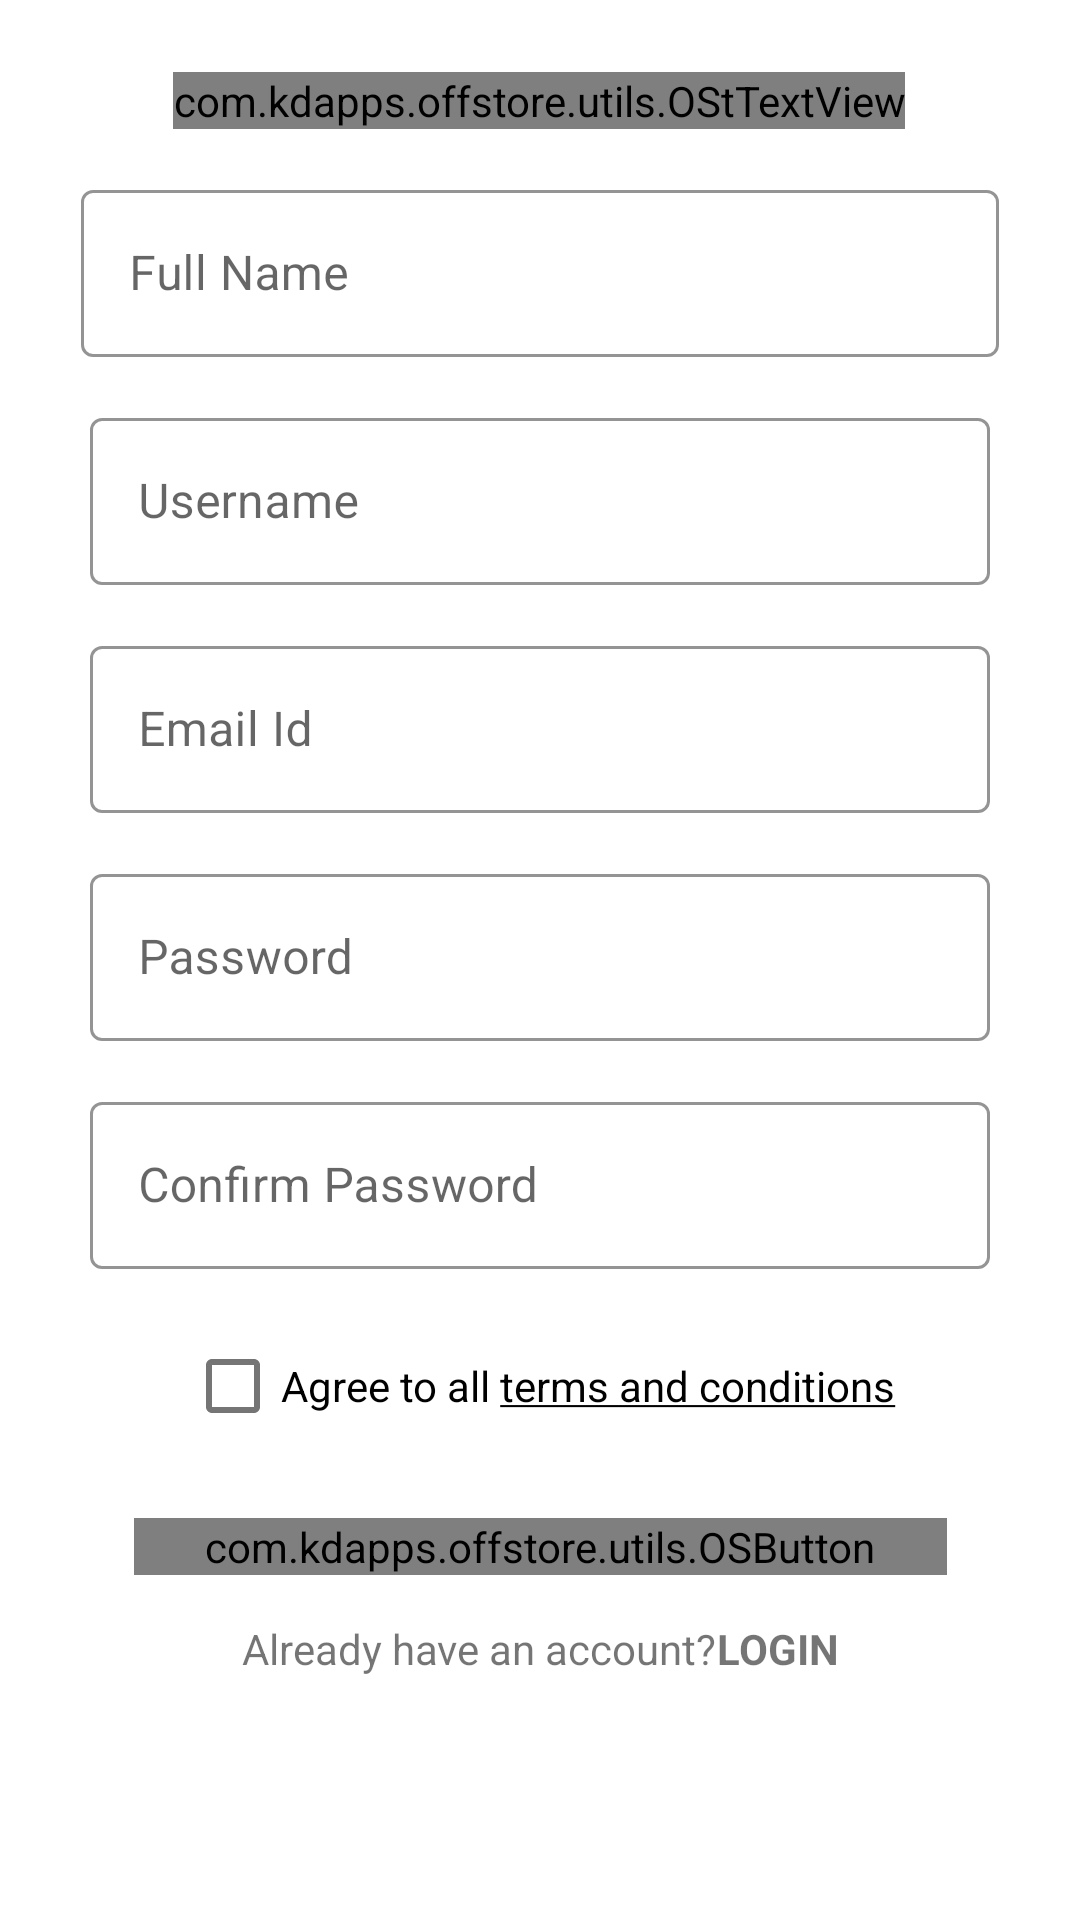

Produce the Android XML layout that renders to this screen, including the resource entries it uses.
<!-- AndroidManifest.xml: activity theme Theme.MaterialComponents.Light.NoActionBar -->
<!-- res/layout/activity_register.xml -->
<?xml version="1.0" encoding="utf-8"?>
<androidx.constraintlayout.widget.ConstraintLayout xmlns:android="http://schemas.android.com/apk/res/android"
    xmlns:app="http://schemas.android.com/apk/res-auto"
    xmlns:tools="http://schemas.android.com/tools"
    android:layout_width="match_parent"
    android:layout_height="match_parent"
    tools:context=".activities.registerActivity">

    <com.kdapps.offstore.utils.OStTextView
        android:id="@+id/textView8"
        android:layout_width="wrap_content"
        android:layout_height="wrap_content"
        android:layout_marginTop="24dp"
        android:text="@string/creata_acc"
        android:textSize="24sp"
        android:textStyle="bold"
        app:layout_constraintEnd_toEndOf="parent"
        app:layout_constraintHorizontal_bias="0.498"
        app:layout_constraintStart_toStartOf="parent"
        app:layout_constraintTop_toTopOf="parent" />

    <com.google.android.material.textfield.TextInputLayout
        android:id="@+id/textInputLayout3"
        style="@style/Widget.MaterialComponents.TextInputLayout.OutlinedBox"
        android:layout_width="306dp"
        android:layout_height="wrap_content"
        android:layout_marginTop="15dp"
        android:hint="@string/full_name"
        app:boxStrokeColor="#2FC8EF"
        app:hintTextColor="#10AED6"
        app:layout_constraintEnd_toEndOf="parent"
        app:layout_constraintHorizontal_bias="0.5"
        app:layout_constraintStart_toStartOf="parent"
        app:layout_constraintTop_toBottomOf="@+id/textView8">

        <com.google.android.material.textfield.TextInputEditText
            android:id="@+id/full_name"
            android:layout_width="match_parent"
            android:layout_height="match_parent" />
    </com.google.android.material.textfield.TextInputLayout>

    <com.google.android.material.textfield.TextInputLayout
        android:id="@+id/textInputLayout4"
        style="@style/Widget.MaterialComponents.TextInputLayout.OutlinedBox"
        android:layout_width="300dp"
        android:layout_height="wrap_content"
        android:layout_marginTop="15dp"
        app:boxStrokeColor="#2FC8EF"
        app:hintTextColor="#10AED6"
        app:layout_constraintEnd_toEndOf="parent"
        app:layout_constraintHorizontal_bias="0.5"
        app:layout_constraintStart_toStartOf="parent"
        app:layout_constraintTop_toBottomOf="@+id/textInputLayout3">

        <com.google.android.material.textfield.TextInputEditText
            android:id="@+id/username"
            android:layout_width="match_parent"
            android:layout_height="wrap_content"
            android:hint="@string/username" />
    </com.google.android.material.textfield.TextInputLayout>

    <com.google.android.material.textfield.TextInputLayout
        android:id="@+id/textInputLayout5"
        style="@style/Widget.MaterialComponents.TextInputLayout.OutlinedBox"
        android:layout_width="300dp"
        android:layout_height="wrap_content"
        android:layout_marginTop="15dp"
        app:boxStrokeColor="#2FC8EF"
        app:hintTextColor="#10AED6"
        app:layout_constraintEnd_toEndOf="parent"
        app:layout_constraintHorizontal_bias="0.5"
        app:layout_constraintStart_toStartOf="parent"
        app:layout_constraintTop_toBottomOf="@+id/textInputLayout4">

        <com.google.android.material.textfield.TextInputEditText
            android:id="@+id/email_id"
            android:layout_width="match_parent"
            android:layout_height="wrap_content"
            android:hint="@string/ed_email_hint" />
    </com.google.android.material.textfield.TextInputLayout>

    <com.google.android.material.textfield.TextInputLayout
        android:id="@+id/textInputLayout6"
        style="@style/Widget.MaterialComponents.TextInputLayout.OutlinedBox"
        android:layout_width="300dp"
        android:layout_height="wrap_content"
        android:layout_marginTop="15dp"
        app:boxStrokeColor="#2FC8EF"
        app:hintTextColor="#10AED6"
        app:layout_constraintEnd_toEndOf="parent"
        app:layout_constraintHorizontal_bias="0.5"
        app:layout_constraintStart_toStartOf="parent"
        app:layout_constraintTop_toBottomOf="@+id/textInputLayout5">

        <com.google.android.material.textfield.TextInputEditText
            android:id="@+id/password"
            android:layout_width="match_parent"
            android:layout_height="wrap_content"
            android:hint="@string/ed_pass_hint" />
    </com.google.android.material.textfield.TextInputLayout>

    <com.google.android.material.textfield.TextInputLayout
        android:id="@+id/textInputLayout7"
        style="@style/Widget.MaterialComponents.TextInputLayout.OutlinedBox"
        android:layout_width="300dp"
        android:layout_height="wrap_content"
        android:layout_marginTop="15dp"
        app:boxStrokeColor="#2FC8EF"
        app:hintTextColor="#10AED6"
        app:layout_constraintEnd_toEndOf="parent"
        app:layout_constraintHorizontal_bias="0.5"
        app:layout_constraintStart_toStartOf="parent"
        app:layout_constraintTop_toBottomOf="@+id/textInputLayout6">

        <com.google.android.material.textfield.TextInputEditText
            android:id="@+id/confirm_password"
            android:layout_width="match_parent"
            android:layout_height="wrap_content"
            android:hint="@string/confirm_pass" />
    </com.google.android.material.textfield.TextInputLayout>

    <CheckBox
        android:id="@+id/terms"
        android:layout_width="wrap_content"
        android:layout_height="wrap_content"
        android:layout_marginTop="15dp"
        android:text="@string/tnc"
        app:layout_constraintEnd_toEndOf="parent"
        app:layout_constraintHorizontal_bias="0.5"
        app:layout_constraintStart_toStartOf="parent"
        app:layout_constraintTop_toBottomOf="@+id/textInputLayout7" />

    <com.kdapps.offstore.utils.OSButton
        android:id="@+id/new_register"
        android:layout_width="271dp"
        android:layout_height="wrap_content"
        android:layout_marginTop="20dp"
        android:background="@drawable/button_background"
        android:text="@string/register"
        android:textSize="24sp"
        app:layout_constraintEnd_toEndOf="parent"
        app:layout_constraintHorizontal_bias="0.5"
        app:layout_constraintStart_toStartOf="parent"
        app:layout_constraintTop_toBottomOf="@+id/terms" />

    <LinearLayout
        android:layout_width="wrap_content"
        android:layout_height="wrap_content"
        android:layout_marginTop="15dp"
        android:orientation="horizontal"
        app:layout_constraintEnd_toEndOf="parent"
        app:layout_constraintHorizontal_bias="0.5"
        app:layout_constraintStart_toStartOf="parent"
        app:layout_constraintTop_toBottomOf="@+id/new_register">

        <TextView
            android:id="@+id/textView9"
            android:layout_width="wrap_content"
            android:layout_height="wrap_content"
            android:layout_weight="1"
            android:text="@string/have_account" />

        <TextView
            android:id="@+id/login"
            android:layout_width="wrap_content"
            android:layout_height="wrap_content"
            android:layout_weight="1"
            android:text="@string/login_text"
            android:textStyle="bold" />
    </LinearLayout>

    <androidx.appcompat.widget.Toolbar
        android:id="@+id/toolbar"
        android:layout_width="46dp"
        android:layout_height="39dp"
        android:background="@color/launcher_background"
        android:minHeight="?attr/actionBarSize"
        android:theme="?attr/actionBarTheme"
        app:layout_constraintBottom_toTopOf="@+id/textInputLayout3"
        app:layout_constraintEnd_toStartOf="@+id/textView8"
        app:layout_constraintHorizontal_bias="0.184"
        app:layout_constraintStart_toStartOf="parent"
        app:layout_constraintTop_toTopOf="parent"
        app:layout_constraintVertical_bias="0.531" />
</androidx.constraintlayout.widget.ConstraintLayout>
<!-- resources referenced by this layout -->
<resources>
  <!-- drawable button_background (drawable) -->
  <?xml version="1.0" encoding="utf-8"?>
  <shape xmlns:android="http://schemas.android.com/apk/res/android"
      android:shape="rectangle">
  
      <gradient
          android:angle="360"
          android:startColor="@color/lightBlue"
          android:endColor="#452F93"
          android:type="linear" />
      <corners android:radius="@dimen/buttun_bg_radius" />
  </shape>
  <string name="confirm_pass">Confirm Password</string>
  <string name="creata_acc">CREATE AN ACCOUNT</string>
  <string name="ed_email_hint">Email Id</string>
  <string name="ed_pass_hint">Password</string>
  <string name="full_name">Full Name</string>
  <string name="have_account">Already have an account?</string>
  <string name="login_text">LOGIN</string>
  <string name="register">Register</string>
  
      //register page
  <string name="tnc">Agree to all <u>terms and conditions</u></string>
  <string name="username">Username</string>
  <color name="lightBlue">#21EDF4</color>
  <dimen name="buttun_bg_radius">12dp</dimen>
</resources>
